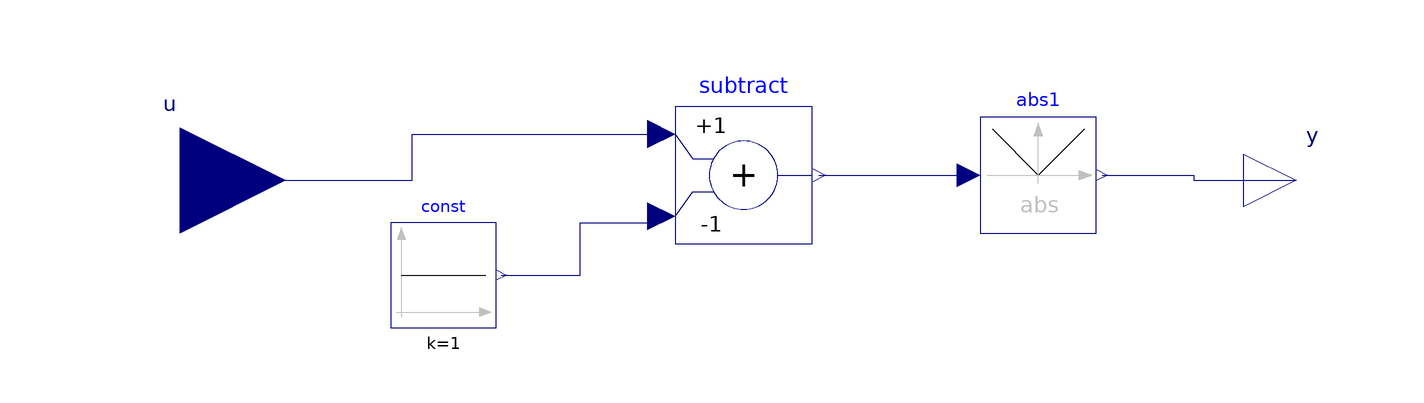

Above is the diagram view of the following Modelica model: its components placed by their Placement annotations and its connect equations drawn as lines.

model signal_deal
  Modelica.Blocks.Math.Abs abs1 annotation(Placement(transformation(extent = {{46,-10},{68,12}})));
  Modelica.Blocks.Math.Add subtract(k2 = -1) annotation(Placement(transformation(extent = {{-12,-12},{14,14}})));
  Modelica.Blocks.Sources.Constant const(k = 1) annotation(Placement(transformation(extent = {{-66,-28},{-46,-8}})));
  Modelica.Blocks.Interfaces.RealInput u annotation(Placement(transformation(extent = {{-126,-20},{-86,20}})));
  Modelica.Blocks.Interfaces.RealOutput y annotation(Placement(transformation(extent = {{96,-10},{116,10}})));
equation
  connect(const.y,subtract.u2) annotation(Line(points = {{-45,-18},{-30,-18},{-30,-8},{-14.6,-8},{-14.6,-6.8}}, color = {0,0,127}, smooth = Smooth.None));
  connect(subtract.y,abs1.u) annotation(Line(points = {{15.3,1},{43.8,1}}, color = {0,0,127}, smooth = Smooth.None));
  connect(u,subtract.u1) annotation(Line(points = {{-106,0},{-62,0},{-62,8.800000000000001},{-14.6,8.800000000000001}}, color = {0,0,127}, smooth = Smooth.None));
  connect(abs1.y,y) annotation(Line(points = {{69.09999999999999,1},{86.55,1},{86.55,0},{106,0}}, color = {0,0,127}, smooth = Smooth.None));
  annotation(Diagram(coordinateSystem(preserveAspectRatio = false, extent = {{-100,-100},{100,100}}), graphics), Icon(coordinateSystem(preserveAspectRatio = false, extent = {{-100,-100},{100,100}}), graphics={  Rectangle(extent=  {{-100,100},{100,-100}}, lineColor=  {0,0,255}),Text(extent=  {{-66,26},{74,-12}}, lineColor=  {0,0,255}, textString=  "signal_deal")}));
end signal_deal;